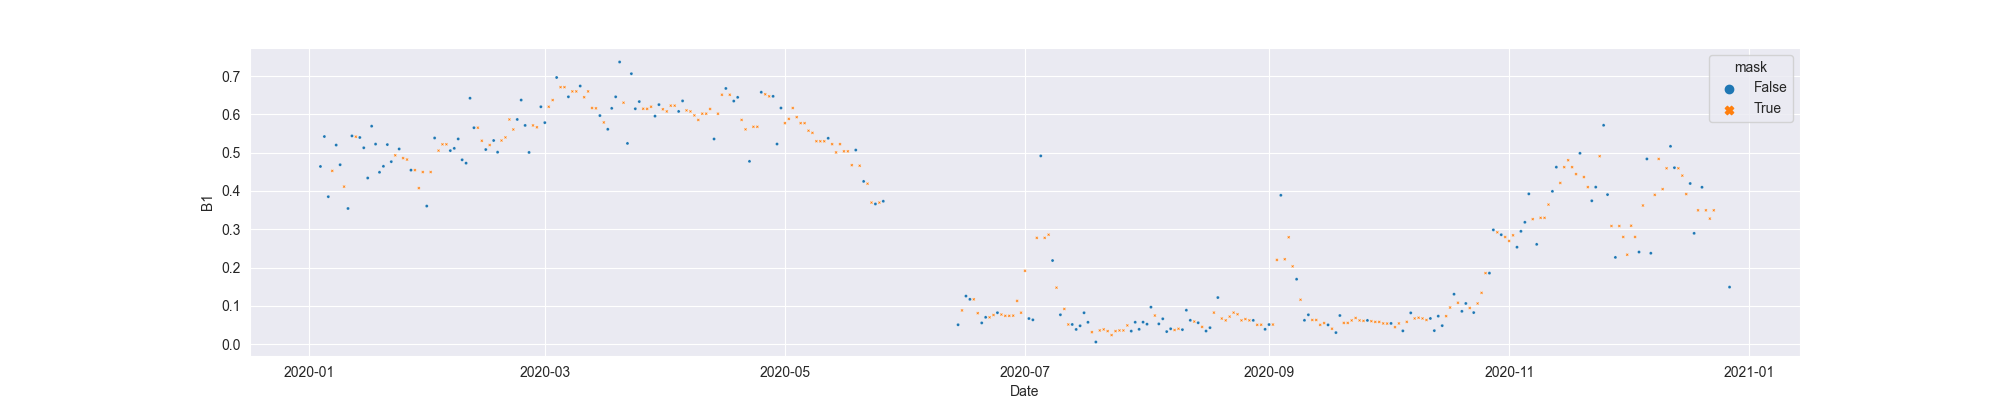

The table this chart was drawn from, first rows:
system:time_start, B1, B1_interpolate
2020-01-04, 0.464, 0.464
2020-01-05, 0.5423, 0.5423
2020-01-06, 0.3851, 0.3851
2020-01-07, , 0.4525
2020-01-08, 0.52, 0.52
2020-01-09, 0.4686, 0.4686
2020-01-10, , 0.4114
2020-01-11, 0.3542, 0.3542
2020-01-12, 0.5439, 0.5439
2020-01-13, , 0.5418
2020-01-14, 0.5397, 0.5397
2020-01-15, 0.5129, 0.5129
2020-01-16, 0.4339, 0.4339
2020-01-17, 0.5694, 0.5694
2020-01-18, 0.5225, 0.5225
2020-01-19, 0.4489, 0.4489
2020-01-20, 0.4645, 0.4645
2020-01-21, 0.5212, 0.5212
2020-01-22, 0.4766, 0.4766
2020-01-23, , 0.4932
2020-01-24, 0.5098, 0.5098
2020-01-25, , 0.4858
2020-01-26, , 0.4821
2020-01-27, 0.4545, 0.4545
2020-01-28, , 0.4545
2020-01-29, , 0.4075
2020-01-30, , 0.4495
2020-01-31, 0.3606, 0.3606
2020-02-01, , 0.4495
2020-02-02, 0.5384, 0.5384
2020-02-03, , 0.5055
2020-02-04, , 0.522
2020-02-05, , 0.522
2020-02-06, 0.5055, 0.5055
2020-02-07, 0.5114, 0.5114
2020-02-08, 0.536, 0.536
2020-02-09, 0.4815, 0.4815
2020-02-10, 0.4727, 0.4727
2020-02-11, 0.6424, 0.6424
2020-02-12, 0.5653, 0.5653
2020-02-13, , 0.5653
2020-02-14, , 0.5312
2020-02-15, 0.5083, 0.5083
2020-02-16, , 0.5201
2020-02-17, 0.5319, 0.5319
2020-02-18, 0.5014, 0.5014
2020-02-19, , 0.5319
2020-02-20, , 0.54
2020-02-21, , 0.5869
2020-02-22, , 0.5607
2020-02-23, 0.5869, 0.5869
2020-02-24, 0.6376, 0.6376
2020-02-25, 0.5713, 0.5713
2020-02-26, 0.5007, 0.5007
2020-02-27, , 0.5713
2020-02-28, , 0.5665
2020-02-29, 0.6201, 0.6201
2020-03-01, 0.5786, 0.5786
2020-03-02, , 0.6201
2020-03-03, , 0.6375
... 299 more rows
